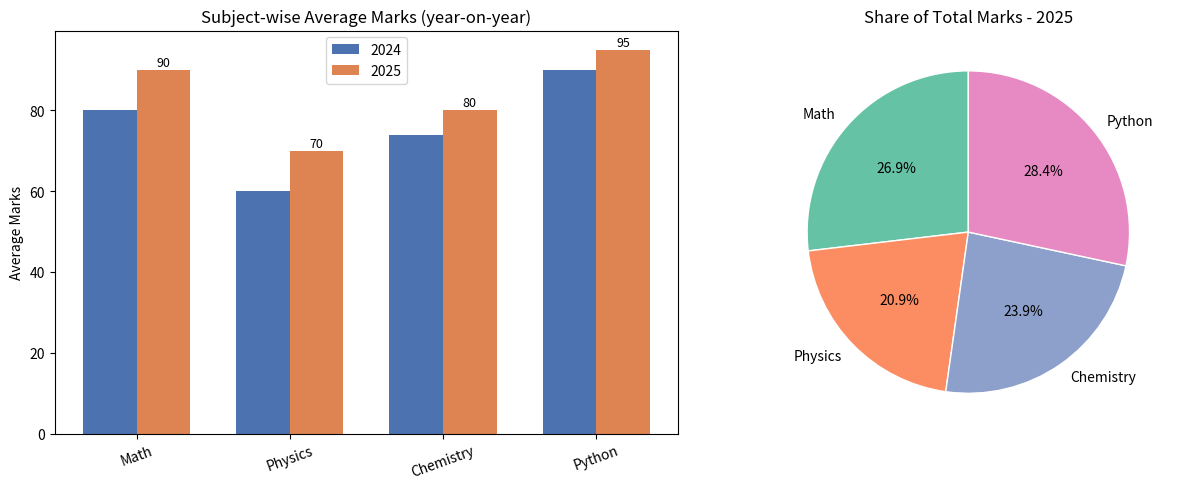

Source code (Python):
# Date: 13/07/2026
#Author: Suraj Bhan Kumar

import numpy as np
import matplotlib.pyplot as plt

subjects = ["Math", "Physics", "Chemistry", "Python"]

marks_2024 = [80, 60, 74, 90]
marks_2025 = [90, 70, 80, 95]

fig, axes = plt.subplots(1, 2, figsize=(13, 5))

x = np.arange(len(subjects))
width = 0.35

axes[0].bar(x - width/2, marks_2024, width, label="2024", color="#4C72B0")
axes[0].bar(x + width/2, marks_2025, width, label="2025", color="#DD8452")
axes[0].set_xticks(x)
axes[0].set_xticklabels(subjects, rotation=20)
axes[0].set_ylabel("Average Marks")
axes[0].set_title("Subject-wise Average Marks (year-on-year)")
axes[0].legend()

for i, v in enumerate(marks_2025):
    axes[0].text(i + width/2, v + 1, str(v), ha="center", fontsize=9)

colors = plt.cm.Set2.colors
axes[1].pie(marks_2025, labels=subjects, autopct="%1.1f%%", startangle=90, colors=colors, wedgeprops={"edgecolor": "white"})
axes[1].set_title("Share of Total Marks - 2025")

plt.tight_layout()
plt.savefig("prog2_bar_pie.png", dpi=150)
plt.show()
